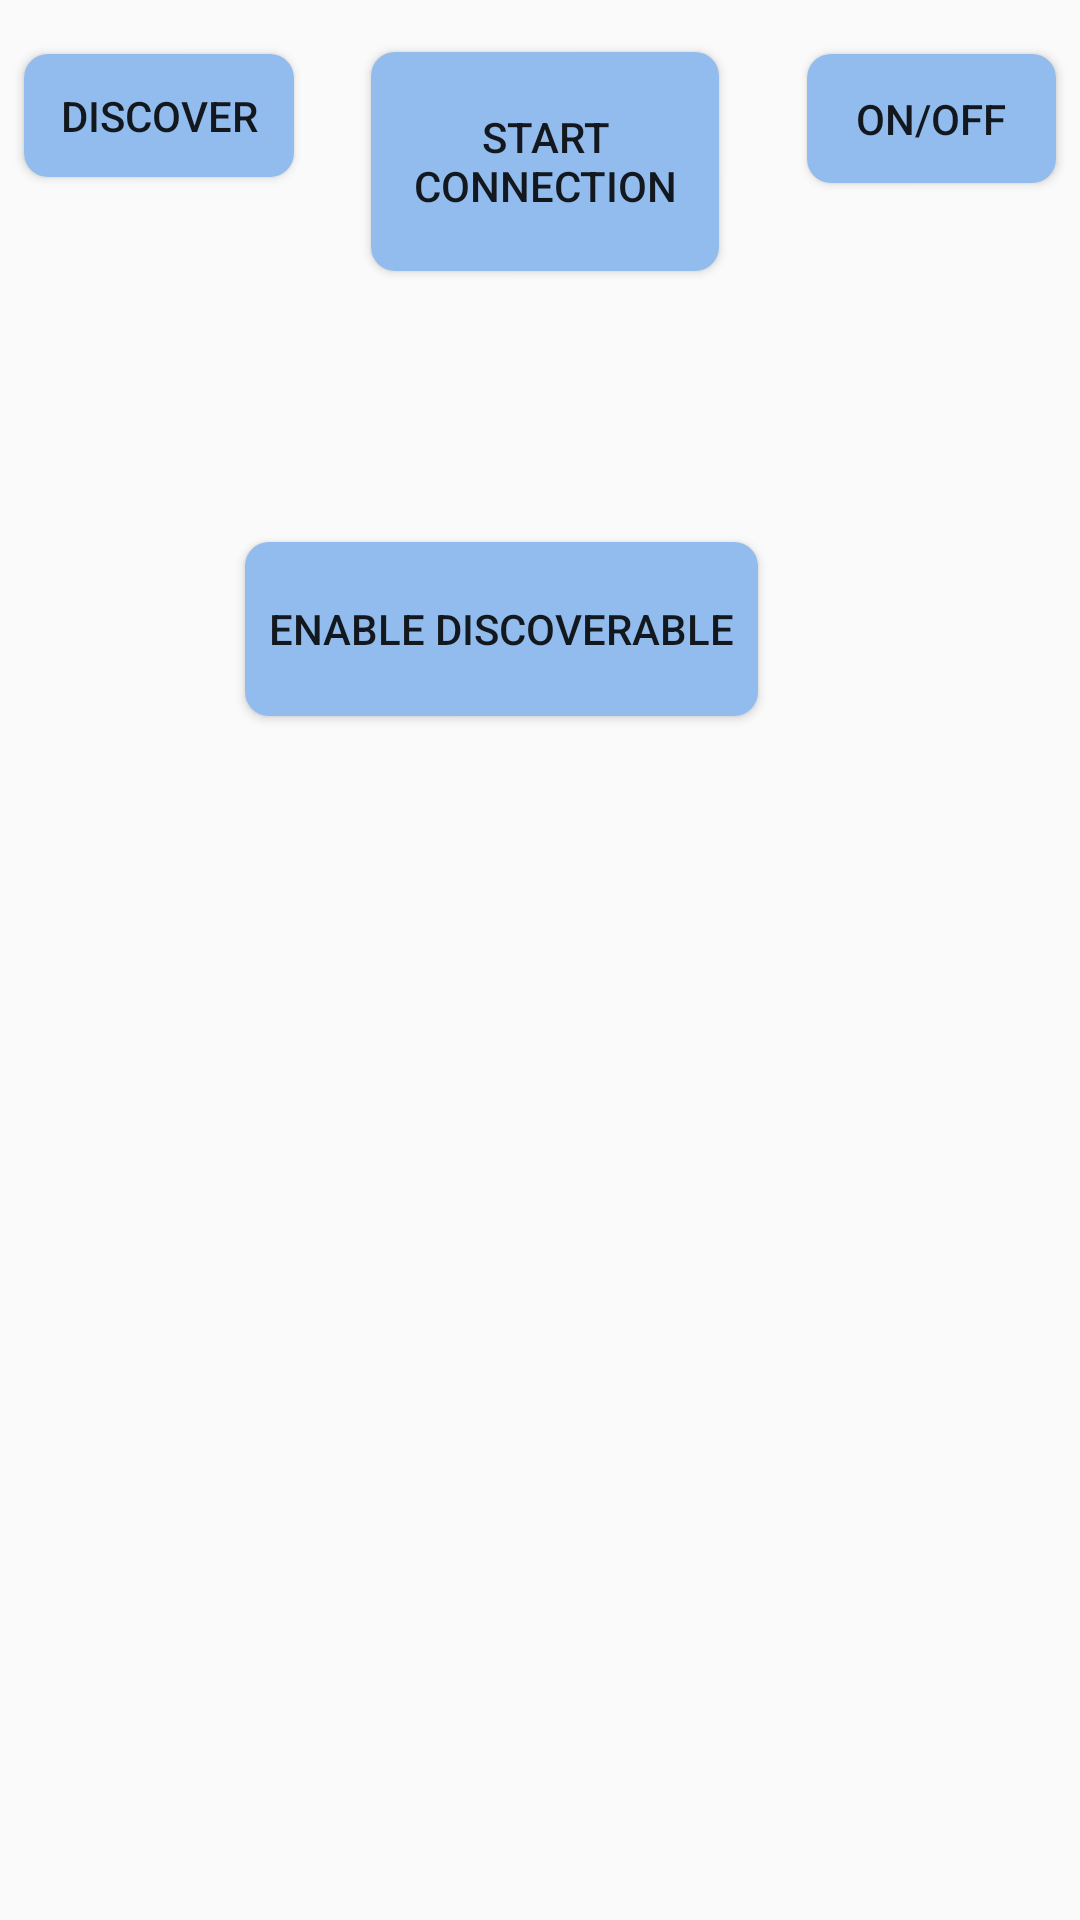

Reconstruct the res/layout file that produces this screen, plus the resources it refers to.
<!-- AndroidManifest.xml: application theme AppTheme -->
<!-- res/layout/activity_stream_location.xml -->
<?xml version="1.0" encoding="utf-8"?>
<android.support.constraint.ConstraintLayout xmlns:android="http://schemas.android.com/apk/res/android"
    xmlns:app="http://schemas.android.com/apk/res-auto"
    xmlns:tools="http://schemas.android.com/tools"
    android:layout_width="match_parent"
    android:layout_height="match_parent"
    tools:context="com.example.administrator.bubbleproject.StreamLocation">

    <Button
        android:text="ON/OFF"
        android:background="@drawable/darkercolor_button"
        android:layout_width="83dp"
        android:layout_height="43dp"
        android:layout_alignParentTop = "true"
        android:layout_alignParentStart="true"
        android:id="@+id/btnONOFF"
        android:layout_marginRight="8dp"
        app:layout_constraintRight_toRightOf="parent"
        app:layout_constraintTop_toTopOf="parent"
        android:layout_marginTop="8dp"
        android:layout_marginEnd="8dp"
        app:layout_constraintBottom_toBottomOf="parent"
        android:layout_marginBottom="8dp"
        android:layout_marginLeft="8dp"
        app:layout_constraintLeft_toLeftOf="parent"
        app:layout_constraintHorizontal_bias="1.0"
        app:layout_constraintVertical_bias="0.017" />

    <Button
        android:text="Enable Discoverable"
        android:background="@drawable/darkercolor_button"
        android:layout_width="171dp"
        android:layout_height="58dp"
        android:id="@+id/btnDiscoverable_on_off"
        android:onClick="btnEnableDisable_Discoverable"
        android:layout_alignParentTop="true"
        android:layout_centerHorizontal="true"
        android:layout_marginRight="103dp"
        app:layout_constraintRight_toRightOf="parent"
        android:layout_marginEnd="103dp"
        android:layout_marginLeft="32dp"
        app:layout_constraintLeft_toLeftOf="parent"
        app:layout_constraintHorizontal_bias="0.918"
        android:layout_marginBottom="8dp"
        app:layout_constraintBottom_toTopOf="@+id/lvNewDevices"
        android:layout_marginTop="8dp"
        app:layout_constraintTop_toBottomOf="@+id/btnStartConnection" />

    <Button
        android:layout_width="90dp"
        android:layout_height="41dp"
        android:id="@+id/btnFindUnpairedDevices"
        android:text="Discover"
        android:onClick="btnDiscover"
        android:background="@drawable/darkercolor_button"
        android:layout_marginLeft="8dp"
        app:layout_constraintLeft_toLeftOf="parent"
        app:layout_constraintTop_toTopOf="parent"
        android:layout_marginTop="8dp"
        android:layout_marginStart="8dp"
        android:layout_marginRight="8dp"
        app:layout_constraintRight_toRightOf="parent"
        app:layout_constraintBottom_toBottomOf="parent"
        android:layout_marginBottom="8dp"
        app:layout_constraintHorizontal_bias="0.0"
        app:layout_constraintVertical_bias="0.017" />

    <Button
        android:layout_width="116dp"
        android:layout_height="73dp"
        android:layout_below="@+id/btnFindUnpairedDevices"
        android:text="Start Connection"
        android:id="@+id/btnStartConnection"
        android:background="@drawable/darkercolor_button"
        android:layout_marginLeft="8dp"
        app:layout_constraintLeft_toLeftOf="parent"
        android:layout_marginRight="8dp"
        app:layout_constraintRight_toRightOf="parent"
        app:layout_constraintBottom_toBottomOf="parent"
        android:layout_marginBottom="8dp"
        android:layout_marginStart="8dp"
        android:layout_marginEnd="8dp"
        app:layout_constraintTop_toTopOf="parent"
        android:layout_marginTop="8dp"
        app:layout_constraintVertical_bias="0.017"
        app:layout_constraintHorizontal_bias="0.507" />

    
        
        
        
        
        
        
        
        
        
        
        
        
        
        
        
        

    
        
        
        
        
        
        
        
        
        
        
        
        
        
        
        
        

    <ListView
        android:id="@+id/lvNewDevices"
        android:layout_width="280dp"
        android:layout_height="279dp"
        android:layout_below="@+id/btnStartConnection"
        android:layout_marginBottom="32dp"
        android:layout_marginEnd="8dp"
        android:layout_marginLeft="8dp"
        android:layout_marginRight="8dp"
        android:layout_marginStart="8dp"
        android:layout_marginTop="200dp"
        app:layout_constraintBottom_toBottomOf="parent"
        app:layout_constraintLeft_toLeftOf="parent"
        app:layout_constraintRight_toRightOf="parent"
        app:layout_constraintTop_toTopOf="parent"
        app:layout_constraintVertical_bias="1.0" />


</android.support.constraint.ConstraintLayout>
<!-- resources referenced by this layout -->
<resources>
  <!-- drawable darkercolor_button (drawable) -->
  <shape xmlns:android="http://schemas.android.com/apk/res/android"
      android:shape="rectangle">
      
          
      <solid android:color="#92bced"></solid>
      <size android:width="120dp"
          android:height="120dp"></size>
      <corners android:radius="8dip"></corners>
  </shape>
  <style name="AppTheme" parent="Theme.AppCompat.Light.DarkActionBar">
          
          <item name="colorPrimary">@color/colorPrimary</item>
          <item name="colorPrimaryDark">@color/colorPrimaryDark</item>
          <item name="colorAccent">@color/colorAccent</item>
          
      </style>
  <color name="colorPrimary">#92bced</color>
  <color name="colorPrimaryDark">#b2e4ff</color>
  <color name="colorAccent">#61bae8</color>
</resources>
